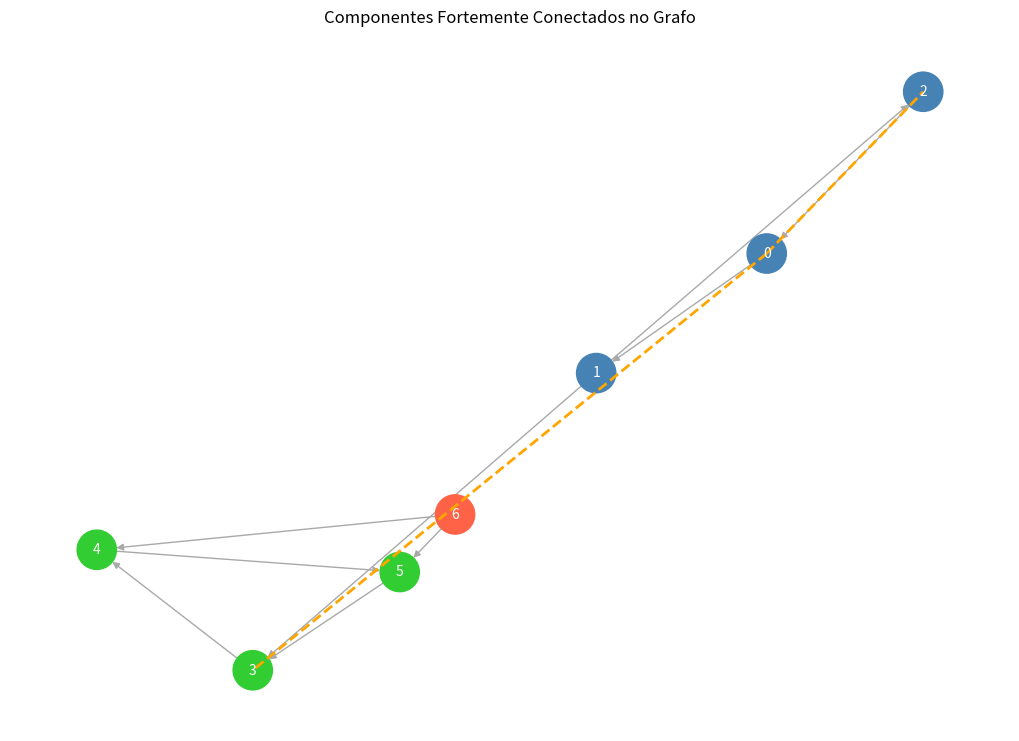

Reproduce this figure in Python.
import matplotlib.pyplot as plt
import networkx as nx
from collections import defaultdict

class Grafo:
    def __init__(self, vertices):
        self.vertices = vertices
        self.grafo = defaultdict(list)

    # Função para adicionar arestas ao grafo
    def adicionar_aresta(self, u, v):
        self.grafo[u].append(v)

    # Função auxiliar de DFS para preencher a pilha com a ordem de término
    def dfs(self, v, visitado, pilha):
        visitado[v] = True
        for vizinho in self.grafo[v]:
            if not visitado[vizinho]:
                self.dfs(vizinho, visitado, pilha)
        pilha.append(v)

    # Função para transpor o grafo
    def transpor(self):
        grafo_transposto = Grafo(self.vertices)
        for i in self.grafo:
            for j in self.grafo[i]:
                grafo_transposto.adicionar_aresta(j, i)
        return grafo_transposto

    # Função principal para encontrar componentes fortemente conectados
    def kosaraju(self):
        pilha = []
        visitado = [False] * self.vertices

        # Passo 1: Realizar DFS para preencher a pilha com a ordem de término dos nós
        for i in range(self.vertices):
            if not visitado[i]:
                self.dfs(i, visitado, pilha)

        # Passo 2: Transpor o grafo
        grafo_transposto = self.transpor()

        # Passo 3: Realizar DFS no grafo transposto na ordem dada pela pilha
        visitado = [False] * self.vertices
        clusters = []

        while pilha:
            v = pilha.pop()
            if not visitado[v]:
                cluster = []
                grafo_transposto.dfs_cluster(v, visitado, cluster)
                clusters.append(cluster)

        return clusters

    # Função auxiliar de DFS para marcar os componentes no grafo transposto
    def dfs_cluster(self, v, visitado, cluster):
        visitado[v] = True
        cluster.append(v)
        for vizinho in self.grafo[v]:
            if not visitado[vizinho]:
                self.dfs_cluster(vizinho, visitado, cluster)

    # Função para sugerir amigos baseando-se em amigos em comum
    def sugerir_amigos(self, usuario):
        amigos = set(self.grafo[usuario])
        sugestoes = set()

        for amigo in amigos:
            for potencial in self.grafo[amigo]:
                if potencial != usuario and potencial not in amigos:
                    sugestoes.add(potencial)

        return list(sugestoes)

# Criação do grafo
grafo = Grafo(7)  # Exemplo com 7 nós

# Adicionando arestas (usuários seguem outros usuários)
arestas = [
    (0, 1),  # A segue B
    (1, 2),  # B segue C
    (2, 0),  # C segue A
    (1, 3),  # B segue D
    (3, 4),  # D segue E
    (4, 5),  # E segue F
    (5, 3),  # F segue D
    (6, 4),  # G segue E
    (6, 5)   # G segue F
]

for u, v in arestas:
    grafo.adicionar_aresta(u, v)

# Encontrando componentes fortemente conectados
clusters = grafo.kosaraju()

# Mostrando os clusters
print("Componentes fortemente conectados encontrados:")
for i, cluster in enumerate(clusters):
    print(f"Cluster {i + 1}: {cluster}")

# Sugerindo amigos para o usuário 0 (A)
sugestoes = grafo.sugerir_amigos(0)
print(f"\nSugestões de amigos para o usuário 0: {sugestoes}")

# Visualizando o grafo
G = nx.DiGraph()
G.add_edges_from(arestas)

# Definindo cores para os componentes fortemente conectados
cores = ["#FF6347", "#4682B4", "#32CD32", "#FFD700", "#8A2BE2", "#FF69B4", "#00CED1"]
node_colors = []

# Mapeando os clusters para as cores
node_cluster_map = {}
for idx, cluster in enumerate(clusters):
    for node in cluster:
        node_cluster_map[node] = cores[idx % len(cores)]

# Atribuindo cores aos nós
for node in G.nodes():
    node_colors.append(node_cluster_map.get(node, "#000000"))

# Desenhando o grafo
plt.figure(figsize=(10, 7))
pos = nx.spring_layout(G)  # Layout para distribuir os nós
nx.draw(G, pos, with_labels=True, node_color=node_colors, edge_color="#A9A9A9", node_size=800, font_size=10, font_color="white", arrows=True)

# Adicionando arestas tracejadas para as sugestões
for usuario in sugestoes:
    plt.plot(*zip(pos[0], pos[usuario]), color='orange', linestyle='--', linewidth=2)  # Aresta tracejada de A para as sugestões

plt.title("Componentes Fortemente Conectados no Grafo")
plt.show()
